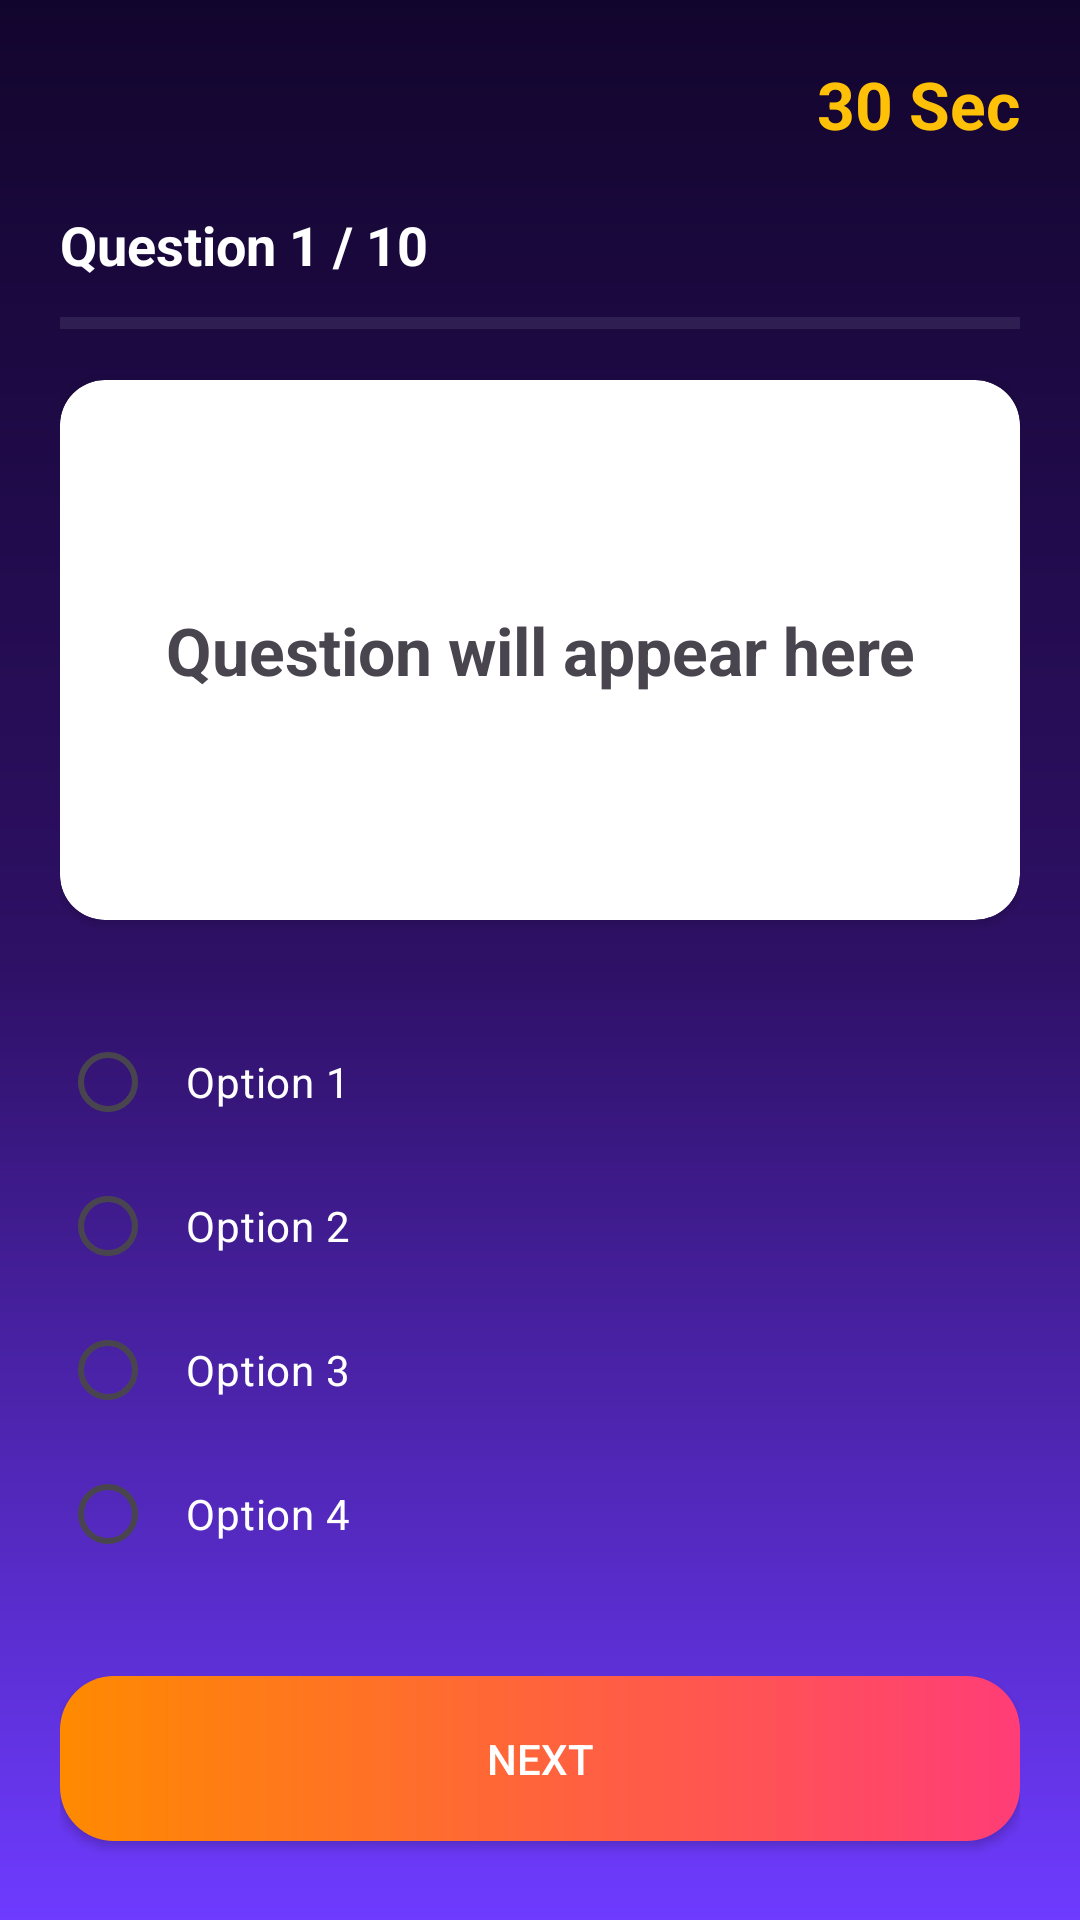

This screen was rendered from an Android layout file. Write that file and the resources it references.
<!-- AndroidManifest.xml: application theme Theme.DailyQuizMaster -->
<!-- res/layout/activity_quiz.xml -->
<?xml version="1.0" encoding="utf-8"?>
<LinearLayout xmlns:android="http://schemas.android.com/apk/res/android"
    android:layout_width="match_parent"
    android:layout_height="match_parent"
    android:orientation="vertical"
    android:background="@drawable/bg_login_gradient"
    android:padding="20dp">

    

    <TextView
        android:id="@+id/txtTimer"
        android:layout_width="wrap_content"
        android:layout_height="wrap_content"
        android:text="30 Sec"
        android:textColor="@color/gold"
        android:textSize="22sp"
        android:textStyle="bold"
        android:layout_gravity="end"/>

    

    <TextView
        android:id="@+id/txtQuestionNo"
        android:layout_width="wrap_content"
        android:layout_height="wrap_content"
        android:text="Question 1 / 10"
        android:textColor="@color/white"
        android:textSize="18sp"
        android:textStyle="bold"
        android:layout_marginTop="20dp"/>

    <ProgressBar
        android:id="@+id/progressBar"
        style="?android:attr/progressBarStyleHorizontal"
        android:layout_width="match_parent"
        android:layout_height="8dp"
        android:layout_marginTop="10dp"
        android:max="100"
        android:progress="0"
        android:progressTint="@color/gold"
        android:progressBackgroundTint="#55FFFFFF"/>

    

    <androidx.cardview.widget.CardView
        android:layout_width="match_parent"
        android:layout_height="180dp"
        android:layout_marginTop="15dp"
        app:cardCornerRadius="15dp"
        xmlns:app="http://schemas.android.com/apk/res-auto">

        <TextView
            android:id="@+id/txtQuestion"
            android:layout_width="match_parent"
            android:layout_height="match_parent"
            android:gravity="center"
            android:padding="20dp"
            android:text="Question will appear here"
            android:textSize="22sp"
            android:textStyle="bold"/>

    </androidx.cardview.widget.CardView>

    

    <RadioGroup
        android:id="@+id/radioGroup"
        android:layout_width="match_parent"
        android:layout_height="wrap_content"
        android:layout_marginTop="30dp">

        <RadioButton
            android:id="@+id/rbOption1"
            android:layout_width="match_parent"
            android:layout_height="wrap_content"
            android:text="Option 1"
            android:textColor="@color/white"
            android:padding="10dp"/>

        <RadioButton
            android:id="@+id/rbOption2"
            android:layout_width="match_parent"
            android:layout_height="wrap_content"
            android:text="Option 2"
            android:textColor="@color/white"
            android:padding="10dp"/>

        <RadioButton
            android:id="@+id/rbOption3"
            android:layout_width="match_parent"
            android:layout_height="wrap_content"
            android:text="Option 3"
            android:textColor="@color/white"
            android:padding="10dp"/>

        <RadioButton
            android:id="@+id/rbOption4"
            android:layout_width="match_parent"
            android:layout_height="wrap_content"
            android:text="Option 4"
            android:textColor="@color/white"
            android:padding="10dp"/>

    </RadioGroup>

    

    <Button
        android:id="@+id/btnNext"
        android:layout_width="match_parent"
        android:layout_height="55dp"
        android:layout_marginTop="30dp"
        android:text="NEXT"
        android:textColor="@color/white"
        android:background="@drawable/bg_button"/>

</LinearLayout>
<!-- resources referenced by this layout -->
<resources>
  <color name="gold">#FFC107</color>
  <color name="white">#FFFFFF</color>
  <!-- drawable bg_button (drawable) -->
  <?xml version="1.0" encoding="utf-8"?>
  <shape xmlns:android="http://schemas.android.com/apk/res/android">
  
      <gradient
          android:angle="0"
          android:startColor="@color/button_start"
          android:endColor="@color/button_end"/>
  
      <corners android:radius="18dp"/>
  
  </shape>
  <!-- drawable bg_login_gradient (drawable) -->
  <?xml version="1.0" encoding="utf-8"?>
  <shape xmlns:android="http://schemas.android.com/apk/res/android">
  
      <gradient
          android:angle="270"
          android:startColor="#12052D"
          android:centerColor="#2E1065"
          android:endColor="#6E3BFF"/>
  
  </shape>
  <style name="Theme.DailyQuizMaster" parent="Base.Theme.DailyQuizMaster" />
  <color name="button_start">#FF8A00</color>
  <color name="button_end">#FF3D77</color>
  <style name="Base.Theme.DailyQuizMaster" parent="Theme.Material3.DayNight.NoActionBar">
  
          <item name="android:windowBackground">@color/purple_dark</item>
  
      </style>
  <color name="purple_dark">#12052D</color>
</resources>
